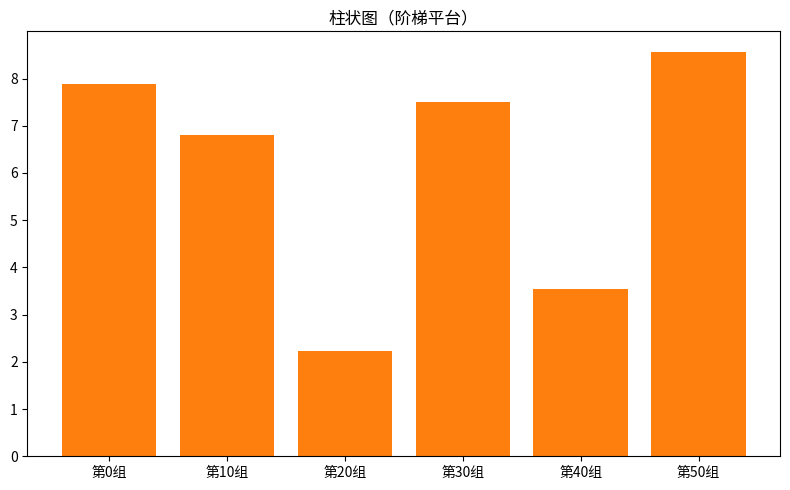

Generate this figure with matplotlib:
"""柱状图（阶梯平台）
数据可视化示例（matplotlib）。分箱统计柱状图。
运行后在当前目录生成 'viz_bar_d7'_preview.png。
"""
import matplotlib
matplotlib.use("Agg")
import matplotlib.pyplot as plt
import numpy as np

rng = np.random.default_rng(13)
fig, ax = plt.subplots(figsize=(8, 5))
data = np.repeat(rng.uniform(1, 9, 10), 6) + rng.normal(0, 0.2, 60)
labels = [f'第{i}组' for i in range(0, len(data), 10)]
vals = [data[i:i+10].mean() for i in range(0, len(data), 10)]
ax.bar(labels, vals, color='tab:orange')
ax.set_title("柱状图（阶梯平台）")
plt.tight_layout()
plt.savefig("'viz_bar_d7'_preview.png", dpi=110)
print("已生成 'viz_bar_d7'_preview.png")
